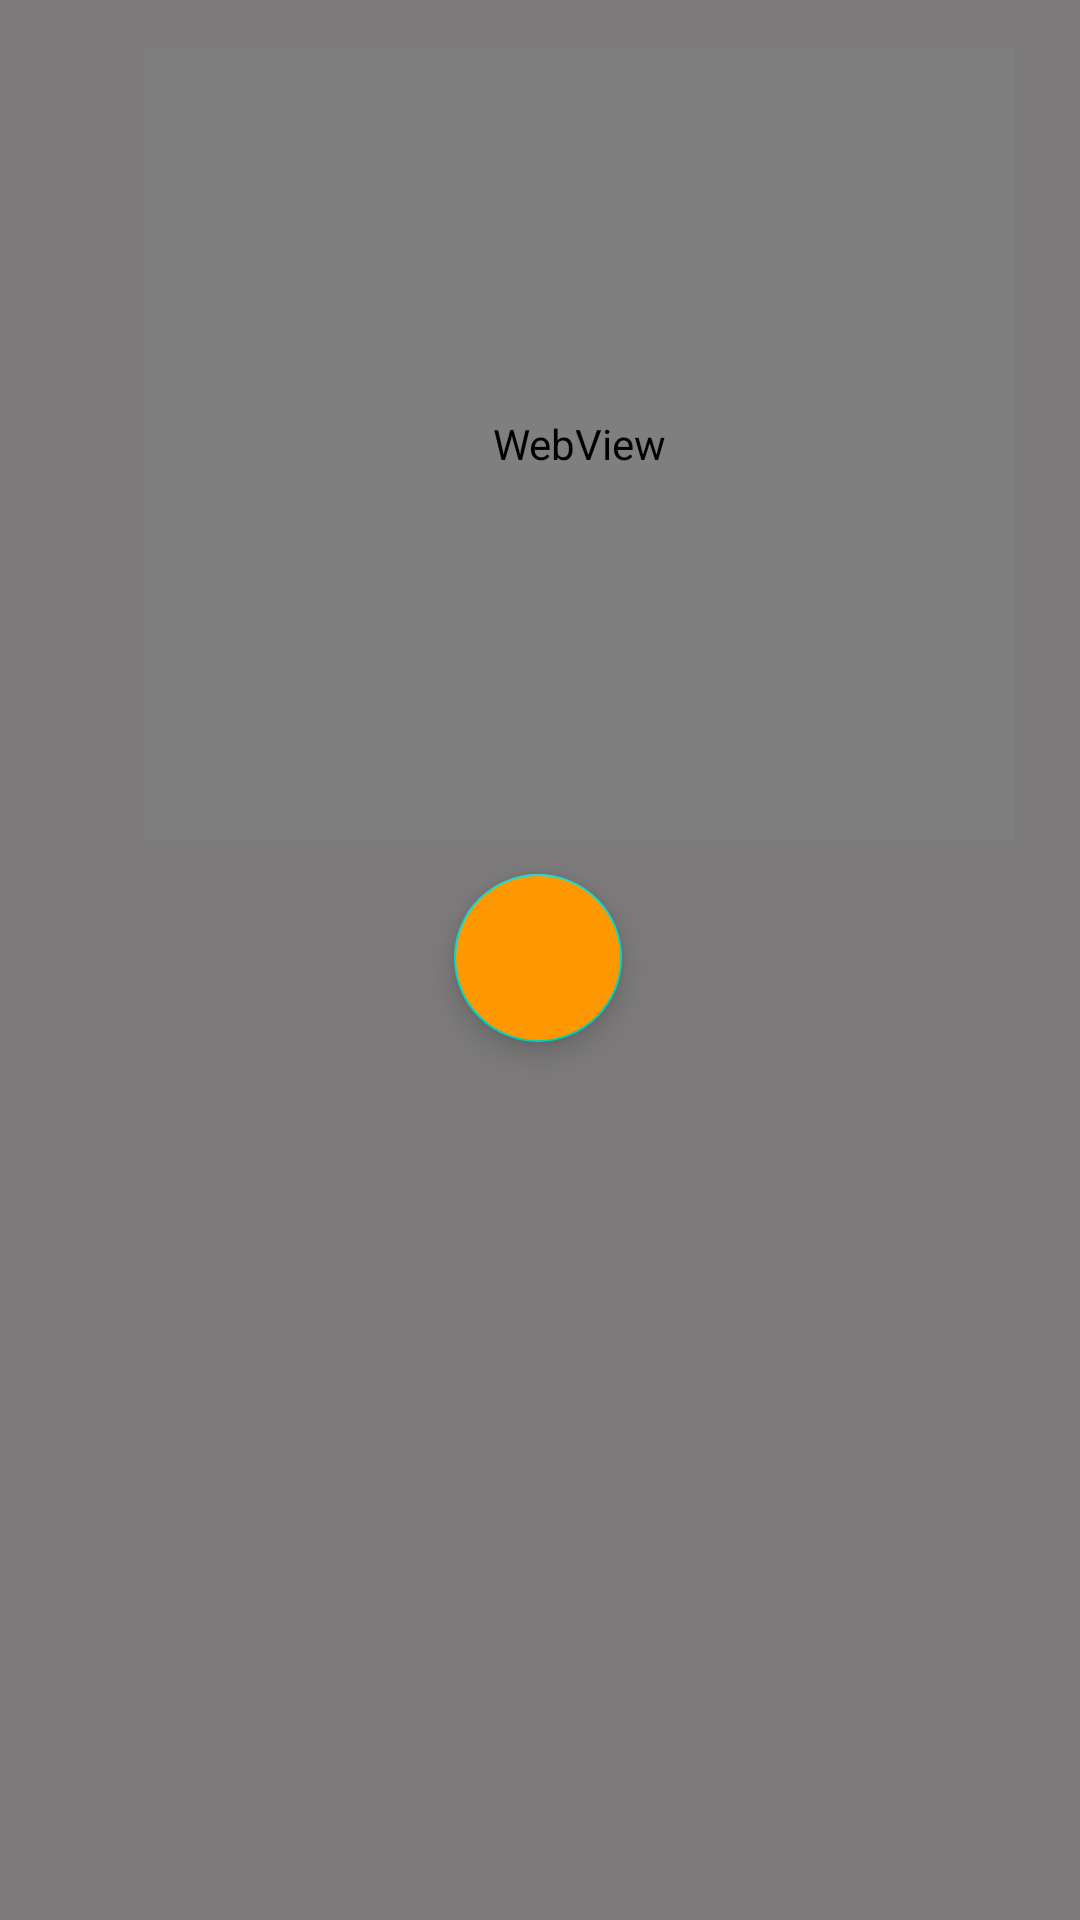

Layout XML and referenced resources for this Android screen:
<!-- AndroidManifest.xml: application theme Theme.Actlabstorge -->
<!-- res/layout/activity_main.xml -->
<?xml version="1.0" encoding="utf-8"?>
<androidx.constraintlayout.widget.ConstraintLayout xmlns:android="http://schemas.android.com/apk/res/android"
    xmlns:app="http://schemas.android.com/apk/res-auto"
    xmlns:tools="http://schemas.android.com/tools"
    android:layout_width="match_parent"
    android:layout_height="match_parent"
    android:background="#7C7A7A"
    tools:context=".MainActivity">

   <com.google.android.material.floatingactionbutton.FloatingActionButton
       android:id="@+id/float_btn"
       android:layout_width="wrap_content"
       android:layout_height="wrap_content"
       android:layout_alignParentEnd="true"
       android:layout_alignParentBottom="true"
       android:layout_margin="20dp"
       android:backgroundTint="#FF9800"
       android:src="@drawable/baseline_add_24"
       app:layout_constraintBottom_toBottomOf="parent"
       app:layout_constraintEnd_toEndOf="parent"
       app:layout_constraintHorizontal_bias="0.498"
       app:layout_constraintStart_toStartOf="parent"
       app:layout_constraintTop_toTopOf="parent"
       app:layout_constraintVertical_bias="0.499">

   </com.google.android.material.floatingactionbutton.FloatingActionButton>

   <WebView
       android:id="@+id/webView"
       android:layout_width="290dp"
       android:layout_height="264dp"
       android:layout_marginStart="48dp"
       android:layout_marginTop="16dp"
       app:layout_constraintStart_toStartOf="parent"
       app:layout_constraintTop_toTopOf="parent" />


</androidx.constraintlayout.widget.ConstraintLayout>
<!-- resources referenced by this layout -->
<resources>
  <style name="Theme.Actlabstorge" parent="Theme.MaterialComponents.DayNight.DarkActionBar">
          
          <item name="colorPrimary">@color/purple_500</item>
          <item name="colorPrimaryVariant">@color/purple_700</item>
          <item name="colorOnPrimary">@color/white</item>
          
          <item name="colorSecondary">@color/teal_200</item>
          <item name="colorSecondaryVariant">@color/teal_700</item>
          <item name="colorOnSecondary">@color/black</item>
          
          <item name="android:statusBarColor" tools:targetApi="l">?attr/colorPrimaryVariant</item>
          
      </style>
  <!-- not gathered from this repository: default colours our renderer supplied (Android Studio template values) -->
  <color name="purple_500">#FF6200EE</color>
  <color name="purple_700">#FF3700B3</color>
  <color name="teal_200">#FF03DAC5</color>
  <color name="teal_700">#FF018786</color>
  <color name="black">#FF000000</color>
  <color name="white">#FFFFFFFF</color>
</resources>
